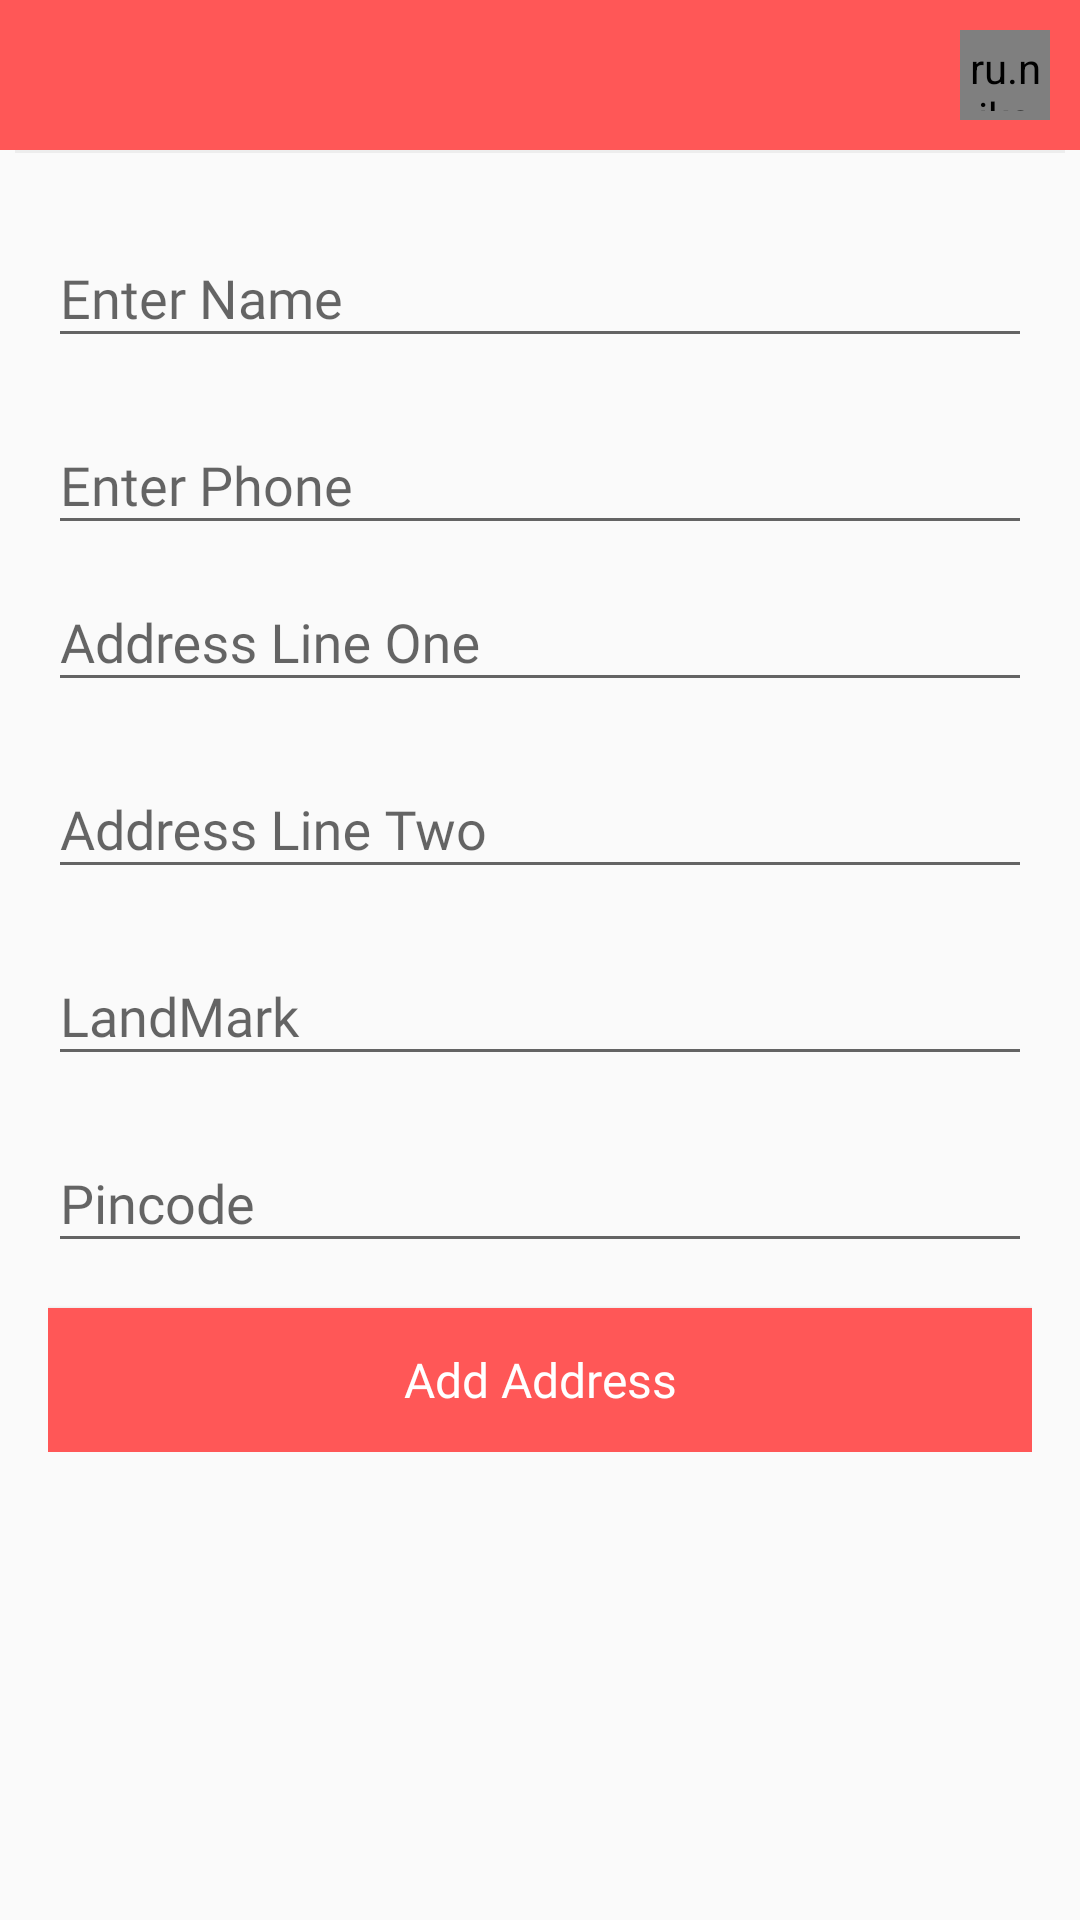

Produce the Android XML layout that renders to this screen, including the resource entries it uses.
<!-- AndroidManifest.xml: application theme AppTheme -->
<!-- res/layout/fragment_add_address.xml -->
<?xml version="1.0" encoding="utf-8"?>
<RelativeLayout xmlns:android="http://schemas.android.com/apk/res/android"
    xmlns:app="http://schemas.android.com/apk/res-auto"
    xmlns:tools="http://schemas.android.com/tools"
    android:layout_width="match_parent"
    android:layout_height="match_parent">

    <include
        android:id="@+id/action_layout"
        layout="@layout/action_bar_layout"
        android:layout_width="match_parent"
        android:layout_height="wrap_content"
        android:layout_alignParentTop="true" />

    <androidx.core.widget.NestedScrollView
        android:layout_width="match_parent"
        android:layout_height="match_parent"
        android:layout_below="@+id/action_layout">

        <LinearLayout
            android:layout_width="match_parent"
            android:layout_height="wrap_content"
            android:orientation="vertical"
            android:padding="16dp">

            <com.google.android.material.textfield.TextInputLayout
                android:layout_width="match_parent"
                android:layout_height="wrap_content">

                <com.google.android.material.textfield.TextInputEditText
                    android:layout_width="match_parent"
                    android:layout_height="wrap_content"
                    android:id="@+id/name"
                    android:inputType="textCapWords"
                    android:hint="@string/enter_name" />
            </com.google.android.material.textfield.TextInputLayout>

            <com.google.android.material.textfield.TextInputLayout
                android:layout_width="match_parent"
                android:layout_height="wrap_content"
                android:layout_marginTop="10dp">

                <com.google.android.material.textfield.TextInputEditText
                    android:layout_width="match_parent"
                    android:layout_height="wrap_content"
                    android:id="@+id/phone"
                    android:inputType="phone"
                    android:maxLength="10"
                    android:hint="@string/enter_phone" />
            </com.google.android.material.textfield.TextInputLayout>


            <com.google.android.material.textfield.TextInputLayout
                android:layout_width="match_parent"
                android:layout_height="wrap_content">

                <com.google.android.material.textfield.TextInputEditText
                    android:layout_width="match_parent"
                    android:layout_height="wrap_content"
                    android:id="@+id/address1"
                    android:hint="@string/address_line_one" />
            </com.google.android.material.textfield.TextInputLayout>

            <com.google.android.material.textfield.TextInputLayout
                android:layout_width="match_parent"
                android:layout_height="wrap_content"
                android:layout_marginTop="10dp">

                <com.google.android.material.textfield.TextInputEditText
                    android:layout_width="match_parent"
                    android:layout_height="wrap_content"
                    android:id="@+id/address2"
                    android:hint="@string/address_line_two" />
            </com.google.android.material.textfield.TextInputLayout>

            <com.google.android.material.textfield.TextInputLayout
                android:layout_width="match_parent"
                android:layout_height="wrap_content"
                android:layout_marginTop="10dp">

                <com.google.android.material.textfield.TextInputEditText
                    android:layout_width="match_parent"
                    android:layout_height="wrap_content"
                    android:id="@+id/landMark"
                    android:hint="@string/landmark" />
            </com.google.android.material.textfield.TextInputLayout>

            <com.google.android.material.textfield.TextInputLayout
                android:layout_width="match_parent"
                android:layout_height="wrap_content"
                android:layout_marginTop="10dp">

                <com.google.android.material.textfield.TextInputEditText
                    android:layout_width="match_parent"
                    android:layout_height="wrap_content"
                    android:id="@+id/pincode"
                    android:maxLength="6"
                    android:inputType="number"
                    android:hint="@string/pincode" />
            </com.google.android.material.textfield.TextInputLayout>

            <Button
                android:layout_width="match_parent"
                android:layout_height="wrap_content"
                android:background="@color/colorPrimary"
                style="@style/Widget.MaterialComponents.Button"
                android:id="@+id/btnSubmit"
                android:layout_marginTop="15dp"
                android:textColor="@color/white"
                android:textSize="16sp"
                android:text="@string/add_address"/>
        </LinearLayout>

    </androidx.core.widget.NestedScrollView>

    <include
        android:id="@+id/action_Bottom_Cart"
        layout="@layout/cart_bottom_layout"
        android:layout_width="match_parent"
        android:layout_height="wrap_content"
        android:layout_alignParentBottom="true"
        android:layout_margin="10dp"
        android:visibility="gone" />

    <ProgressBar
        android:id="@+id/progressBar"
        android:layout_width="wrap_content"
        android:layout_height="wrap_content"
        android:layout_centerInParent="true"
        android:layout_gravity="center"
        android:visibility="gone"
        tools:visibility="visible" />

</RelativeLayout>
<!-- res/layout/action_bar_layout.xml (included above) -->
<?xml version="1.0" encoding="utf-8"?>
<LinearLayout xmlns:android="http://schemas.android.com/apk/res/android"
    xmlns:app="http://schemas.android.com/apk/res-auto"
    android:layout_width="match_parent"
    android:layout_height="match_parent"
    android:orientation="vertical"
    >

    <RelativeLayout
        android:layout_width="match_parent"
        android:layout_height="wrap_content"
        android:background="@color/colorPrimary"
        android:orientation="vertical"
        android:padding="5dp">


        <TextView
            android:id="@+id/txtActionBarTitle"
            android:layout_width="wrap_content"
            android:layout_height="wrap_content"
            android:layout_centerVertical="true"
            android:drawablePadding="16dp"
            android:fontFamily="@font/proxima_nova_bold"
            android:gravity="center_vertical"
            android:padding="5dp"
            android:textColor="@color/white"
            android:textSize="18sp"
            app:drawableLeftCompat="@drawable/ic_baseline_keyboard_backspace_24"
            />


        <ru.nikartm.support.ImageBadgeView
            android:id="@+id/badge_cart"
            android:layout_width="30dp"
            android:layout_height="30dp"
            android:layout_gravity="center"
            app:ibv_badgeValue="1"
            app:ibv_badgePosition="top_right"
            app:ibv_badgeTextSize="8sp"
            android:padding="3dp"
            app:ibv_fixedBadgeRadius="7dp"
            app:ibv_badgeTextStyle="normal"
            app:ibv_badgeTextColor="@color/white"
            app:ibv_badgeColor="#00ACC1"
            app:ibv_badgeLimitValue="false"
            android:layout_alignParentEnd="true"
            android:layout_centerInParent="true"
            android:layout_margin="5dp"
            android:src="@drawable/ic_baseline_shopping_cart_24" />

    </RelativeLayout>

    <View
        android:layout_width="match_parent"
        android:layout_height="1dp"
        android:layout_marginStart="5dp"
        android:layout_marginEnd="5dp"
        android:background="@color/colorGray" />
</LinearLayout>
<!-- res/layout/cart_bottom_layout.xml (included above) -->
<?xml version="1.0" encoding="utf-8"?>
<androidx.cardview.widget.CardView xmlns:android="http://schemas.android.com/apk/res/android"
    android:layout_width="match_parent"
    android:layout_height="wrap_content"
    xmlns:app="http://schemas.android.com/apk/res-auto"
    app:cardBackgroundColor="@color/colorAccent"
    app:cardCornerRadius="8dp">

    <RelativeLayout
        android:layout_width="match_parent"
        android:layout_height="wrap_content"
        android:paddingLeft="16dp"
        android:paddingRight="16dp"
        android:paddingTop="5dp"
        android:paddingBottom="5dp"
        >

        <TextView
            android:layout_width="wrap_content"
            android:layout_height="wrap_content"
            android:text="1 ITEM"
            android:textAllCaps="true"
            android:id="@+id/txtItemCount"
            android:textSize="13sp"
            android:alpha="0.7"
            android:textColor="@color/white"/>

        <TextView
            android:layout_width="wrap_content"
            android:layout_height="wrap_content"
            android:text="459"
            android:id="@+id/txtItemPrice"
            android:textColor="@color/white"
            android:layout_marginTop="5dp"
            android:textSize="15sp"
            android:layout_below="@+id/txtItemCount"/>

        <TextView
            android:layout_width="wrap_content"
            android:layout_height="wrap_content"
            android:text="View Cart"
            android:padding="8dp"
            android:id="@+id/txtViewCart"
            android:textColor="@color/white"
            android:layout_alignParentEnd="true"
            android:layout_centerInParent="true"
            android:textSize="17sp"
            android:gravity="center"
            android:foreground="?attr/selectableItemBackground"
            app:drawableRightCompat="@drawable/ic_baseline_arrow_right_24" />

    </RelativeLayout>

</androidx.cardview.widget.CardView>
<!-- resources referenced by this layout -->
<resources>
  <color name="colorAccent">#FF5757</color>
  <color name="colorGray">#5cd5d5d5</color>
  <color name="colorPrimary">#FF5757</color>
  <color name="white">#FFFFFF</color>
  <string name="add_address">Add Address</string>
  <string name="address_line_one">Address Line One</string>
  <string name="address_line_two">Address Line Two</string>
  <string name="enter_name">Enter Name</string>
  <string name="enter_phone">Enter Phone</string>
  <string name="landmark">LandMark</string>
  <string name="pincode">Pincode</string>
  <style name="AppTheme" parent="Theme.AppCompat.Light.DarkActionBar">
          
          <item name="colorPrimary">@color/colorPrimary</item>
          <item name="colorPrimaryDark">@color/colorPrimaryDark</item>
          <item name="colorAccent">@color/colorAccent</item>
          <item name="actionBarSize">48dp</item>
          <item name="fontFamily">@font/proxima_nova_regular</item>
  
          
      </style>
  <color name="colorPrimaryDark">#F64E4E</color>
</resources>
